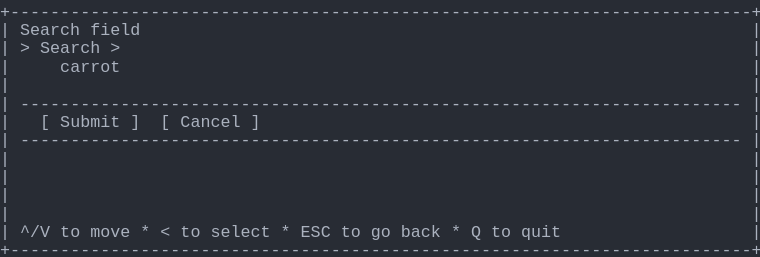
t = 0.00 s
t = 1.03 s: frame unchanged from t = 0.00 s, image omitted
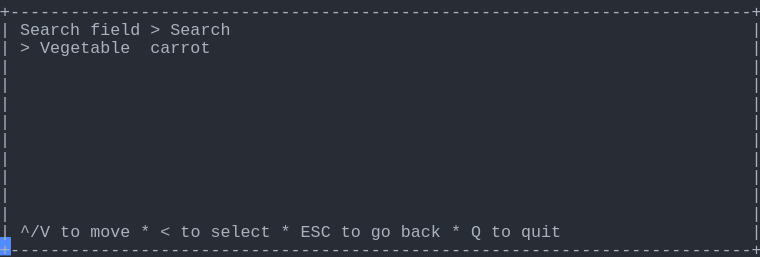
t = 2.19 s
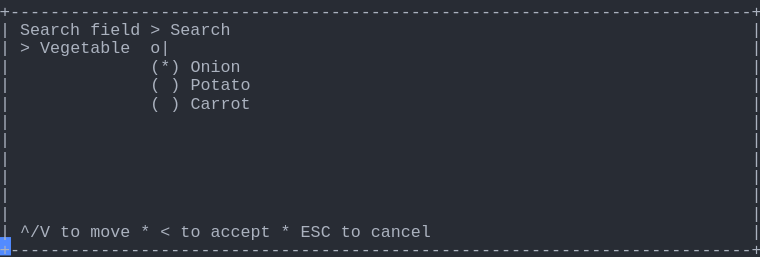
t = 3.20 s
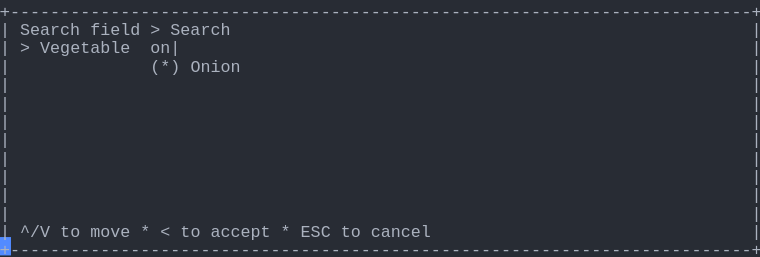
t = 4.50 s
t = 5.19 s: frame unchanged from t = 4.50 s, image omitted

The animated SVG that drew these frames (rendered in a browser with its animation timeline set to each time). Animation: 1 CSS @keyframes rule; one cycle of 6.56 s, repeats indefinitely.

<svg xmlns="http://www.w3.org/2000/svg" xmlns:xlink="http://www.w3.org/1999/xlink" width="760" height="257.18"><rect width="760" height="257.18" rx="0" ry="0" class="a"></rect><svg height="257.18" viewBox="0 0 76 25.718" width="760" xmlns="http://www.w3.org/2000/svg" xmlns:xlink="http://www.w3.org/1999/xlink"><style>.a{fill:rgb(40,44,52)}.b{font-family:Consolas,"Courier New",Courier,"Liberation Mono",monospace}.c{fill:rgb(171,178,191);white-space:pre}.d{fill:transparent}.e{fill:rgb(82,139,255)}.g{animation-duration:6.562s;animation-iteration-count:infinite;animation-name:f;animation-timing-function:steps(1,end)}@keyframes f{0%{transform:translateX(-0px)}0%{transform:translateX(-76px)}21%{transform:translateX(-152px)}33.3%{transform:translateX(-228px)}45.7%{transform:translateX(-304px)}58.1%{transform:translateX(-380px)}100%{transform:translateX(-456px)}}</style><g font-family="Consolas, &quot;Courier New&quot;, Courier, &quot;Liberation Mono&quot;, monospace" font-size="1.67" class="b"><defs><symbol id="1"><text x="0" y="1.67" class="c" textLength="76.152" lengthAdjust="spacingAndGlyphs">+--------------------------------------------------------------------------+</text></symbol><symbol id="2"><text x="0" y="1.67" class="c" textLength="1.002" lengthAdjust="spacingAndGlyphs">|</text><text x="75.14999999999999" y="1.67" class="c" textLength="1.002" lengthAdjust="spacingAndGlyphs">|</text></symbol><symbol id="3"><text x="0" y="1.67" class="c" textLength="1.002" lengthAdjust="spacingAndGlyphs">|</text><text x="2.004" y="1.67" class="c" textLength="72.144" lengthAdjust="spacingAndGlyphs">------------------------------------------------------------------------</text><text x="75.14999999999999" y="1.67" class="c" textLength="1.002" lengthAdjust="spacingAndGlyphs">|</text></symbol><symbol id="4"><text x="0" y="1.67" class="c" textLength="1.002" lengthAdjust="spacingAndGlyphs">|</text><text x="2.004" y="1.67" class="c" textLength="3.006" lengthAdjust="spacingAndGlyphs">^/V</text><text x="6.012" y="1.67" class="c" textLength="2.004" lengthAdjust="spacingAndGlyphs">to</text><text x="9.017999999999999" y="1.67" class="c" textLength="4.008" lengthAdjust="spacingAndGlyphs">move</text><text x="14.027999999999999" y="1.67" class="c" textLength="1.002" lengthAdjust="spacingAndGlyphs">*</text><text x="16.032" y="1.67" class="c" textLength="1.002" lengthAdjust="spacingAndGlyphs">&lt;</text><text x="18.035999999999998" y="1.67" class="c" textLength="2.004" lengthAdjust="spacingAndGlyphs">to</text><text x="21.041999999999998" y="1.67" class="c" textLength="6.012" lengthAdjust="spacingAndGlyphs">select</text><text x="28.055999999999997" y="1.67" class="c" textLength="1.002" lengthAdjust="spacingAndGlyphs">*</text><text x="30.059999999999995" y="1.67" class="c" textLength="3.006" lengthAdjust="spacingAndGlyphs">ESC</text><text x="34.068" y="1.67" class="c" textLength="2.004" lengthAdjust="spacingAndGlyphs">to</text><text x="37.074" y="1.67" class="c" textLength="2.004" lengthAdjust="spacingAndGlyphs">go</text><text x="40.08" y="1.67" class="c" textLength="4.008" lengthAdjust="spacingAndGlyphs">back</text><text x="45.089999999999996" y="1.67" class="c" textLength="1.002" lengthAdjust="spacingAndGlyphs">*</text><text x="47.093999999999994" y="1.67" class="c" textLength="1.002" lengthAdjust="spacingAndGlyphs">Q</text><text x="49.098" y="1.67" class="c" textLength="2.004" lengthAdjust="spacingAndGlyphs">to</text><text x="52.104" y="1.67" class="c" textLength="4.008" lengthAdjust="spacingAndGlyphs">quit</text><text x="75.14999999999999" y="1.67" class="c" textLength="1.002" lengthAdjust="spacingAndGlyphs">|</text></symbol><symbol id="5"><text x="0" y="1.67" class="c" textLength="1.002" lengthAdjust="spacingAndGlyphs">|</text><text x="2.004" y="1.67" class="c" textLength="6.012" lengthAdjust="spacingAndGlyphs">Search</text><text x="9.017999999999999" y="1.67" class="c" textLength="5.01" lengthAdjust="spacingAndGlyphs">field</text><text x="15.029999999999998" y="1.67" class="c" textLength="1.002" lengthAdjust="spacingAndGlyphs">&gt;</text><text x="17.034" y="1.67" class="c" textLength="6.012" lengthAdjust="spacingAndGlyphs">Search</text><text x="75.14999999999999" y="1.67" class="c" textLength="1.002" lengthAdjust="spacingAndGlyphs">|</text></symbol><symbol id="6"><text x="0" y="1.67" class="c" textLength="1.002" lengthAdjust="spacingAndGlyphs">|</text><text x="15.029999999999998" y="1.67" class="c" textLength="1.002" lengthAdjust="spacingAndGlyphs">(</text><text x="17.034" y="1.67" class="c" textLength="1.002" lengthAdjust="spacingAndGlyphs">)</text><text x="19.037999999999997" y="1.67" class="c" textLength="6.012" lengthAdjust="spacingAndGlyphs">Potato</text><text x="75.14999999999999" y="1.67" class="c" textLength="1.002" lengthAdjust="spacingAndGlyphs">|</text></symbol><symbol id="7"><text x="0" y="1.67" class="c" textLength="1.002" lengthAdjust="spacingAndGlyphs">|</text><text x="2.004" y="1.67" class="c" textLength="3.006" lengthAdjust="spacingAndGlyphs">^/V</text><text x="6.012" y="1.67" class="c" textLength="2.004" lengthAdjust="spacingAndGlyphs">to</text><text x="9.017999999999999" y="1.67" class="c" textLength="4.008" lengthAdjust="spacingAndGlyphs">move</text><text x="14.027999999999999" y="1.67" class="c" textLength="1.002" lengthAdjust="spacingAndGlyphs">*</text><text x="16.032" y="1.67" class="c" textLength="1.002" lengthAdjust="spacingAndGlyphs">&lt;</text><text x="18.035999999999998" y="1.67" class="c" textLength="2.004" lengthAdjust="spacingAndGlyphs">to</text><text x="21.041999999999998" y="1.67" class="c" textLength="6.012" lengthAdjust="spacingAndGlyphs">accept</text><text x="28.055999999999997" y="1.67" class="c" textLength="1.002" lengthAdjust="spacingAndGlyphs">*</text><text x="30.059999999999995" y="1.67" class="c" textLength="3.006" lengthAdjust="spacingAndGlyphs">ESC</text><text x="34.068" y="1.67" class="c" textLength="2.004" lengthAdjust="spacingAndGlyphs">to</text><text x="37.074" y="1.67" class="c" textLength="6.012" lengthAdjust="spacingAndGlyphs">cancel</text><text x="75.14999999999999" y="1.67" class="c" textLength="1.002" lengthAdjust="spacingAndGlyphs">|</text></symbol><symbol id="8"><text x="0" y="1.67" class="c" textLength="1.002" lengthAdjust="spacingAndGlyphs">|</text><text x="15.029999999999998" y="1.67" class="c" textLength="3.006" lengthAdjust="spacingAndGlyphs">(*)</text><text x="19.037999999999997" y="1.67" class="c" textLength="5.01" lengthAdjust="spacingAndGlyphs">Onion</text><text x="75.14999999999999" y="1.67" class="c" textLength="1.002" lengthAdjust="spacingAndGlyphs">|</text></symbol><symbol id="9"><text x="0" y="1.67" class="c" textLength="1.002" lengthAdjust="spacingAndGlyphs">|</text><text x="2.004" y="1.67" class="c" textLength="1.002" lengthAdjust="spacingAndGlyphs">&gt;</text><text x="4.008" y="1.67" class="c" textLength="9.018" lengthAdjust="spacingAndGlyphs">Vegetable</text><text x="15.029999999999998" y="1.67" class="c" textLength="3.006" lengthAdjust="spacingAndGlyphs">on|</text><text x="75.14999999999999" y="1.67" class="c" textLength="1.002" lengthAdjust="spacingAndGlyphs">|</text></symbol><symbol id="a"><rect height="14" width="76" x="0" y="0" class="d"></rect></symbol><symbol id="b"><rect height="1.837" width="1.1022" class="e"></rect></symbol></defs><rect height="25.718" width="76" class="a"></rect><g class="g"><svg x="0" y="0" width="532"><svg x="0"><use xlink:href="#a"></use><use xlink:href="#b" x="-0.0040000000000000036" y="0"></use></svg><svg x="76"><use xlink:href="#a"></use><use xlink:href="#b" x="75.996" y="23.706000000000003"></use><use xlink:href="#1" y="0"></use><text x="0" y="3.5069999999999997" class="c" textLength="1.002" lengthAdjust="spacingAndGlyphs">|</text><text x="2.004" y="3.5069999999999997" class="c" textLength="6.012" lengthAdjust="spacingAndGlyphs">Search</text><text x="9.017999999999999" y="3.5069999999999997" class="c" textLength="5.01" lengthAdjust="spacingAndGlyphs">field</text><text x="75.14999999999999" y="3.5069999999999997" class="c" textLength="1.002" lengthAdjust="spacingAndGlyphs">|</text><text x="0" y="5.343999999999999" class="c" textLength="1.002" lengthAdjust="spacingAndGlyphs">|</text><text x="2.004" y="5.343999999999999" class="c" textLength="1.002" lengthAdjust="spacingAndGlyphs">&gt;</text><text x="4.008" y="5.343999999999999" class="c" textLength="6.012" lengthAdjust="spacingAndGlyphs">Search</text><text x="11.021999999999998" y="5.343999999999999" class="c" textLength="1.002" lengthAdjust="spacingAndGlyphs">&gt;</text><text x="75.14999999999999" y="5.343999999999999" class="c" textLength="1.002" lengthAdjust="spacingAndGlyphs">|</text><text x="0" y="7.181" class="c" textLength="1.002" lengthAdjust="spacingAndGlyphs">|</text><text x="6.012" y="7.181" class="c" textLength="6.012" lengthAdjust="spacingAndGlyphs">carrot</text><text x="75.14999999999999" y="7.181" class="c" textLength="1.002" lengthAdjust="spacingAndGlyphs">|</text><use xlink:href="#2" y="7.348"></use><use xlink:href="#3" y="9.185"></use><text x="0" y="12.692" class="c" textLength="1.002" lengthAdjust="spacingAndGlyphs">|</text><text x="4.008" y="12.692" class="c" textLength="1.002" lengthAdjust="spacingAndGlyphs">[</text><text x="6.012" y="12.692" class="c" textLength="6.012" lengthAdjust="spacingAndGlyphs">Submit</text><text x="13.026" y="12.692" class="c" textLength="1.002" lengthAdjust="spacingAndGlyphs">]</text><text x="16.032" y="12.692" class="c" textLength="1.002" lengthAdjust="spacingAndGlyphs">[</text><text x="18.035999999999998" y="12.692" class="c" textLength="6.012" lengthAdjust="spacingAndGlyphs">Cancel</text><text x="25.05" y="12.692" class="c" textLength="1.002" lengthAdjust="spacingAndGlyphs">]</text><text x="75.14999999999999" y="12.692" class="c" textLength="1.002" lengthAdjust="spacingAndGlyphs">|</text><use xlink:href="#3" y="12.859"></use><use xlink:href="#2" y="14.696"></use><use xlink:href="#2" y="16.533"></use><use xlink:href="#2" y="18.37"></use><use xlink:href="#2" y="20.206999999999997"></use><use xlink:href="#4" y="22.044"></use><use xlink:href="#1" y="23.881000000000004"></use></svg><svg x="152"><use xlink:href="#a"></use><use xlink:href="#b" x="75.996" y="23.706000000000003"></use><use xlink:href="#1" y="0"></use><use xlink:href="#5" y="1.837"></use><text x="0" y="5.343999999999999" class="c" textLength="1.002" lengthAdjust="spacingAndGlyphs">|</text><text x="2.004" y="5.343999999999999" class="c" textLength="1.002" lengthAdjust="spacingAndGlyphs">&gt;</text><text x="4.008" y="5.343999999999999" class="c" textLength="9.018" lengthAdjust="spacingAndGlyphs">Vegetable</text><text x="15.029999999999998" y="5.343999999999999" class="c" textLength="6.012" lengthAdjust="spacingAndGlyphs">carrot</text><text x="75.14999999999999" y="5.343999999999999" class="c" textLength="1.002" lengthAdjust="spacingAndGlyphs">|</text><use xlink:href="#2" y="5.511"></use><use xlink:href="#2" y="7.348"></use><use xlink:href="#2" y="9.185"></use><use xlink:href="#2" y="11.022"></use><use xlink:href="#2" y="12.859"></use><use xlink:href="#2" y="14.696"></use><use xlink:href="#2" y="16.533"></use><use xlink:href="#2" y="18.37"></use><use xlink:href="#2" y="20.206999999999997"></use><use xlink:href="#4" y="22.044"></use><use xlink:href="#1" y="23.881000000000004"></use></svg><svg x="228"><use xlink:href="#a"></use><use xlink:href="#b" x="75.996" y="23.706000000000003"></use><use xlink:href="#1" y="0"></use><use xlink:href="#5" y="1.837"></use><text x="0" y="5.343999999999999" class="c" textLength="1.002" lengthAdjust="spacingAndGlyphs">|</text><text x="2.004" y="5.343999999999999" class="c" textLength="1.002" lengthAdjust="spacingAndGlyphs">&gt;</text><text x="4.008" y="5.343999999999999" class="c" textLength="9.018" lengthAdjust="spacingAndGlyphs">Vegetable</text><text x="15.029999999999998" y="5.343999999999999" class="c" textLength="1.002" lengthAdjust="spacingAndGlyphs">|</text><text x="75.14999999999999" y="5.343999999999999" class="c" textLength="1.002" lengthAdjust="spacingAndGlyphs">|</text><text x="0" y="7.181" class="c" textLength="1.002" lengthAdjust="spacingAndGlyphs">|</text><text x="15.029999999999998" y="7.181" class="c" textLength="3.006" lengthAdjust="spacingAndGlyphs">(*)</text><text x="19.037999999999997" y="7.181" class="c" textLength="6.012" lengthAdjust="spacingAndGlyphs">Carrot</text><text x="75.14999999999999" y="7.181" class="c" textLength="1.002" lengthAdjust="spacingAndGlyphs">|</text><use xlink:href="#6" y="7.348"></use><text x="0" y="10.855" class="c" textLength="1.002" lengthAdjust="spacingAndGlyphs">|</text><text x="15.029999999999998" y="10.855" class="c" textLength="1.002" lengthAdjust="spacingAndGlyphs">(</text><text x="17.034" y="10.855" class="c" textLength="1.002" lengthAdjust="spacingAndGlyphs">)</text><text x="19.037999999999997" y="10.855" class="c" textLength="5.01" lengthAdjust="spacingAndGlyphs">Onion</text><text x="75.14999999999999" y="10.855" class="c" textLength="1.002" lengthAdjust="spacingAndGlyphs">|</text><text x="0" y="12.692" class="c" textLength="1.002" lengthAdjust="spacingAndGlyphs">|</text><text x="15.029999999999998" y="12.692" class="c" textLength="1.002" lengthAdjust="spacingAndGlyphs">(</text><text x="17.034" y="12.692" class="c" textLength="1.002" lengthAdjust="spacingAndGlyphs">)</text><text x="19.037999999999997" y="12.692" class="c" textLength="6.012" lengthAdjust="spacingAndGlyphs">Pepper</text><text x="75.14999999999999" y="12.692" class="c" textLength="1.002" lengthAdjust="spacingAndGlyphs">|</text><use xlink:href="#2" y="12.859"></use><use xlink:href="#2" y="14.696"></use><use xlink:href="#2" y="16.533"></use><use xlink:href="#2" y="18.37"></use><use xlink:href="#2" y="20.206999999999997"></use><use xlink:href="#7" y="22.044"></use><use xlink:href="#1" y="23.881000000000004"></use></svg><svg x="304"><use xlink:href="#a"></use><use xlink:href="#b" x="75.996" y="23.706000000000003"></use><use xlink:href="#1" y="0"></use><use xlink:href="#5" y="1.837"></use><text x="0" y="5.343999999999999" class="c" textLength="1.002" lengthAdjust="spacingAndGlyphs">|</text><text x="2.004" y="5.343999999999999" class="c" textLength="1.002" lengthAdjust="spacingAndGlyphs">&gt;</text><text x="4.008" y="5.343999999999999" class="c" textLength="9.018" lengthAdjust="spacingAndGlyphs">Vegetable</text><text x="15.029999999999998" y="5.343999999999999" class="c" textLength="2.004" lengthAdjust="spacingAndGlyphs">o|</text><text x="75.14999999999999" y="5.343999999999999" class="c" textLength="1.002" lengthAdjust="spacingAndGlyphs">|</text><use xlink:href="#8" y="5.511"></use><use xlink:href="#6" y="7.348"></use><text x="0" y="10.855" class="c" textLength="1.002" lengthAdjust="spacingAndGlyphs">|</text><text x="15.029999999999998" y="10.855" class="c" textLength="1.002" lengthAdjust="spacingAndGlyphs">(</text><text x="17.034" y="10.855" class="c" textLength="1.002" lengthAdjust="spacingAndGlyphs">)</text><text x="19.037999999999997" y="10.855" class="c" textLength="6.012" lengthAdjust="spacingAndGlyphs">Carrot</text><text x="75.14999999999999" y="10.855" class="c" textLength="1.002" lengthAdjust="spacingAndGlyphs">|</text><use xlink:href="#2" y="11.022"></use><use xlink:href="#2" y="12.859"></use><use xlink:href="#2" y="14.696"></use><use xlink:href="#2" y="16.533"></use><use xlink:href="#2" y="18.37"></use><use xlink:href="#2" y="20.206999999999997"></use><use xlink:href="#7" y="22.044"></use><use xlink:href="#1" y="23.881000000000004"></use></svg><svg x="380"><use xlink:href="#a"></use><use xlink:href="#b" x="75.996" y="23.706000000000003"></use><use xlink:href="#1" y="0"></use><use xlink:href="#5" y="1.837"></use><use xlink:href="#9" y="3.674"></use><use xlink:href="#8" y="5.511"></use><use xlink:href="#2" y="7.348"></use><use xlink:href="#2" y="9.185"></use><use xlink:href="#2" y="11.022"></use><use xlink:href="#2" y="12.859"></use><use xlink:href="#2" y="14.696"></use><use xlink:href="#2" y="16.533"></use><use xlink:href="#2" y="18.37"></use><use xlink:href="#2" y="20.206999999999997"></use><use xlink:href="#7" y="22.044"></use><use xlink:href="#1" y="23.881000000000004"></use></svg><svg x="456"><use xlink:href="#a"></use><use xlink:href="#b" x="0.996" y="23.706000000000003"></use><use xlink:href="#5" y="0"></use><use xlink:href="#9" y="1.837"></use><use xlink:href="#8" y="3.674"></use><use xlink:href="#2" y="5.511"></use><use xlink:href="#2" y="7.348"></use><use xlink:href="#2" y="9.185"></use><use xlink:href="#2" y="11.022"></use><use xlink:href="#2" y="12.859"></use><use xlink:href="#2" y="14.696"></use><use xlink:href="#2" y="16.533"></use><use xlink:href="#2" y="18.37"></use><use xlink:href="#7" y="20.206999999999997"></use><use xlink:href="#1" y="22.044"></use></svg></svg></g></g></svg></svg>
